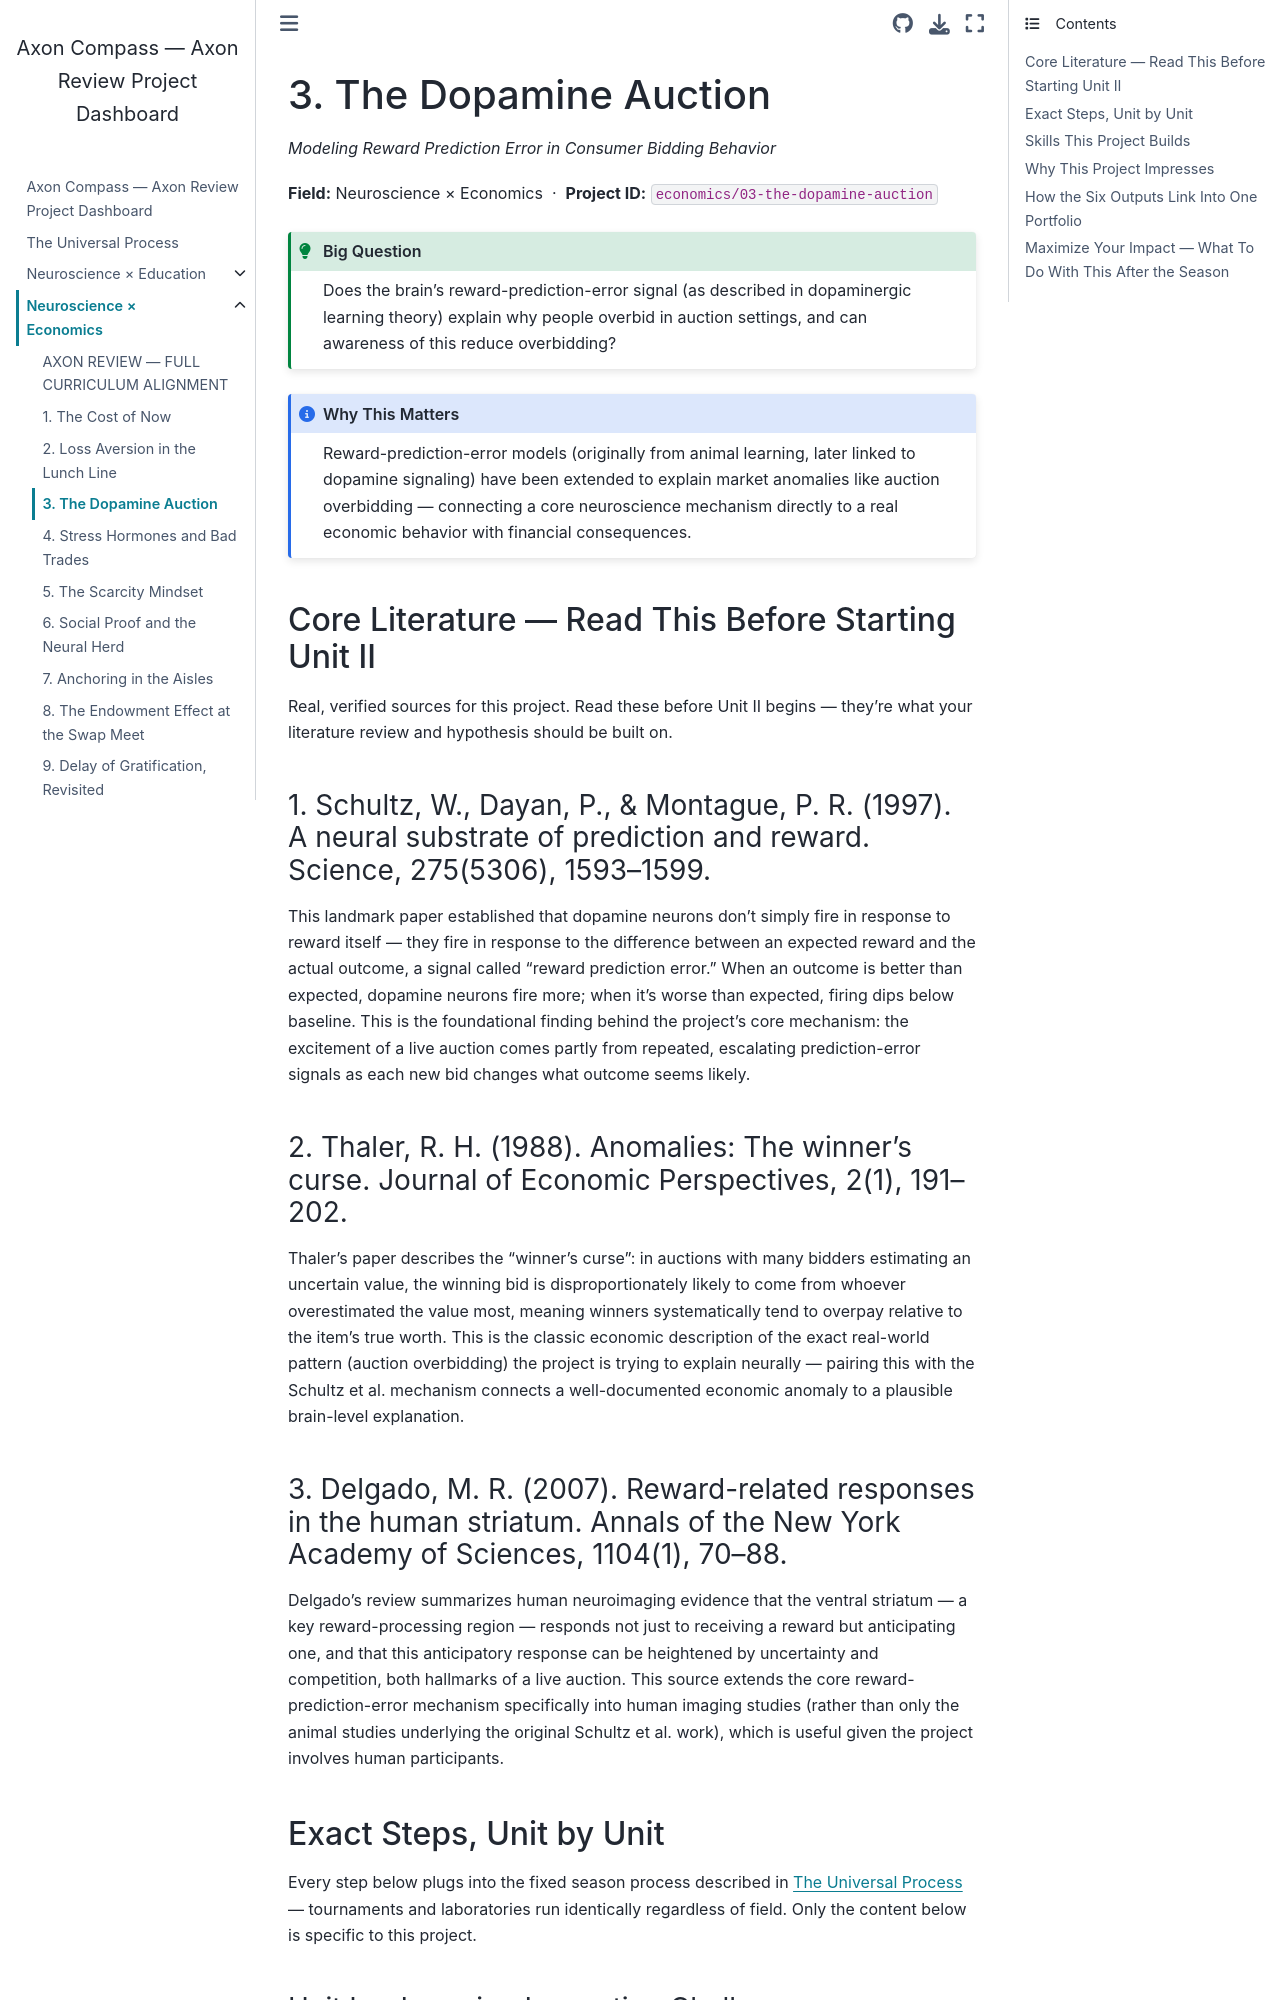

repository: fantina01/axon-compass · page: fields/economics/03-the-dopamine-auction.html · generator: jekyll

# 3. The Dopamine Auction

*Modeling Reward Prediction Error in Consumer Bidding Behavior*

**Field:** Neuroscience × Economics &nbsp;·&nbsp; **Project ID:** `economics/03-the-dopamine-auction`

```{admonition} Big Question
:class: tip
Does the brain's reward-prediction-error signal (as described in dopaminergic learning theory) explain why people overbid in auction settings, and can awareness of this reduce overbidding?
```

```{admonition} Why This Matters
:class: note
Reward-prediction-error models (originally from animal learning, later linked to dopamine signaling) have been extended to explain market anomalies like auction overbidding — connecting a core neuroscience mechanism directly to a real economic behavior with financial consequences.
```

## Core Literature — Read This Before Starting Unit II

Real, verified sources for this project. Read these before Unit II begins — they're what your literature review and hypothesis should be built on.

### 1. Schultz, W., Dayan, P., & Montague, P. R. (1997). A neural substrate of prediction and reward. Science, 275(5306), 1593–1599.

This landmark paper established that dopamine neurons don't simply fire in response to reward itself — they fire in response to the difference between an expected reward and the actual outcome, a signal called "reward prediction error." When an outcome is better than expected, dopamine neurons fire more; when it's worse than expected, firing dips below baseline. This is the foundational finding behind the project's core mechanism: the excitement of a live auction comes partly from repeated, escalating prediction-error signals as each new bid changes what outcome seems likely.

### 2. Thaler, R. H. (1988). Anomalies: The winner's curse. Journal of Economic Perspectives, 2(1), 191–202.

Thaler's paper describes the "winner's curse": in auctions with many bidders estimating an uncertain value, the winning bid is disproportionately likely to come from whoever overestimated the value most, meaning winners systematically tend to overpay relative to the item's true worth. This is the classic economic description of the exact real-world pattern (auction overbidding) the project is trying to explain neurally — pairing this with the Schultz et al. mechanism connects a well-documented economic anomaly to a plausible brain-level explanation.

### 3. Delgado, M. R. (2007). Reward-related responses in the human striatum. Annals of the New York Academy of Sciences, 1104(1), 70–88.

Delgado's review summarizes human neuroimaging evidence that the ventral striatum — a key reward-processing region — responds not just to receiving a reward but anticipating one, and that this anticipatory response can be heightened by uncertainty and competition, both hallmarks of a live auction. This source extends the core reward-prediction-error mechanism specifically into human imaging studies (rather than only the animal studies underlying the original Schultz et al. work), which is useful given the project involves human participants.
